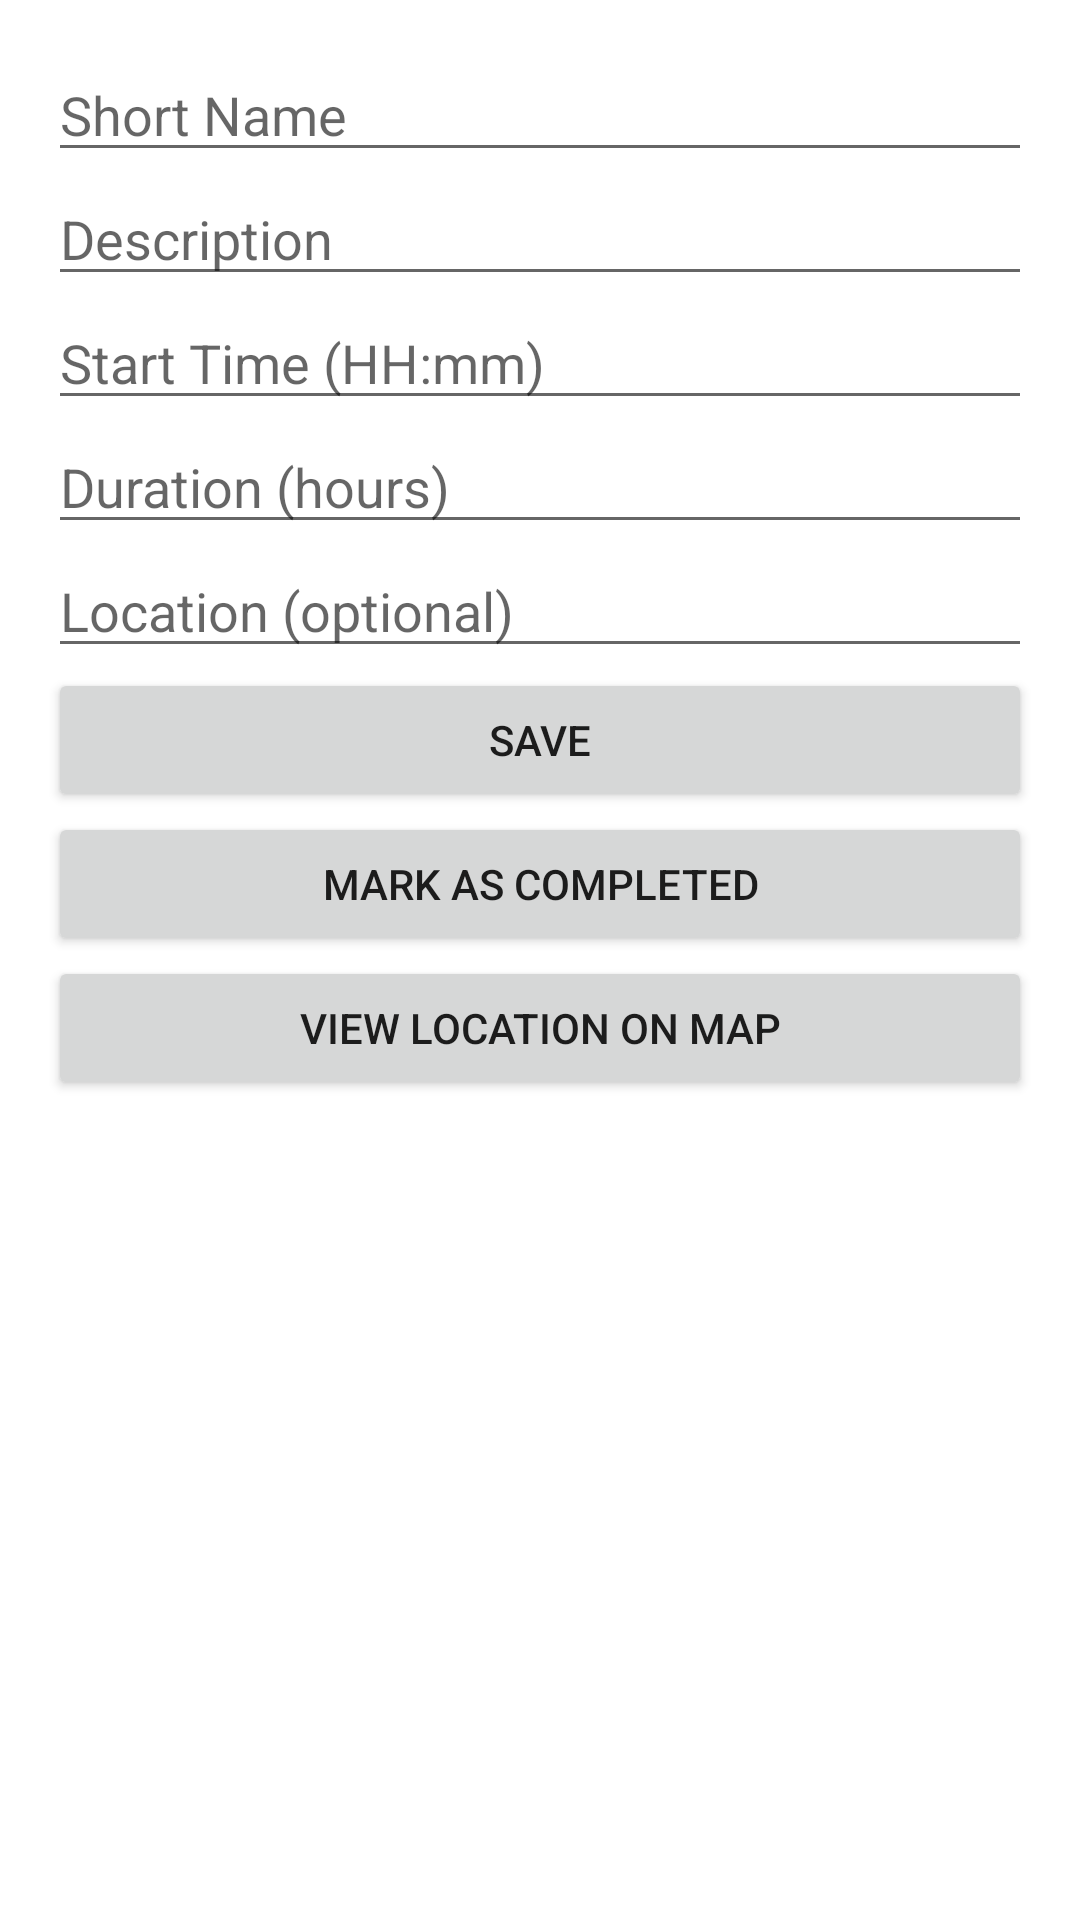

Here is an Android app screen rendered from its layout file. Give the layout XML and the strings, colors and styles it references.
<!-- AndroidManifest.xml: application theme Theme.TaskApplication -->
<!-- res/layout/activity_task_details.xml -->
<?xml version="1.0" encoding="utf-8"?>
<ScrollView xmlns:android="http://schemas.android.com/apk/res/android"
    android:layout_width="match_parent"
    android:layout_height="match_parent"
    android:padding="16dp">

    <LinearLayout
        android:layout_width="match_parent"
        android:layout_height="wrap_content"
        android:orientation="vertical">

        <EditText
            android:id="@+id/editShortName"
            android:layout_width="match_parent"
            android:layout_height="wrap_content"
            android:hint="Short Name" />

        <EditText
            android:id="@+id/editDescription"
            android:layout_width="match_parent"
            android:layout_height="wrap_content"
            android:hint="Description" />

        <EditText
            android:id="@+id/editStartTime"
            android:layout_width="match_parent"
            android:layout_height="wrap_content"
            android:hint="Start Time (HH:mm)" />

        <EditText
            android:id="@+id/editDuration"
            android:layout_width="match_parent"
            android:layout_height="wrap_content"
            android:hint="Duration (hours)" />

        <EditText
            android:id="@+id/editLocation"
            android:layout_width="match_parent"
            android:layout_height="wrap_content"
            android:hint="Location (optional)" />

        <Button
            android:id="@+id/btnSave"
            android:layout_width="match_parent"
            android:layout_height="wrap_content"
            android:text="Save" />

        <Button
            android:id="@+id/btnComplete"
            android:layout_width="match_parent"
            android:layout_height="wrap_content"
            android:text="Mark as Completed" />

        <Button
            android:id="@+id/btnViewLocation"
            android:layout_width="match_parent"
            android:layout_height="wrap_content"
            android:text="View Location on Map" />
    </LinearLayout>
</ScrollView>
<!-- resources referenced by this layout -->
<resources>
  <style name="Theme.TaskApplication" parent="Theme.MaterialComponents.DayNight.DarkActionBar">
          <item name="colorPrimary">@color/colorPrimary</item>
          <item name="colorPrimaryDark">@color/colorPrimaryDark</item>
          <item name="colorAccent">@color/colorAccent</item>
      </style>
  <!-- not gathered from this repository: default colours our renderer supplied (Android Studio template values) -->
  <color name="colorPrimary">#FF6200EE</color>
  <color name="colorPrimaryDark">#FF3700B3</color>
  <color name="colorAccent">#FF03DAC5</color>
</resources>
